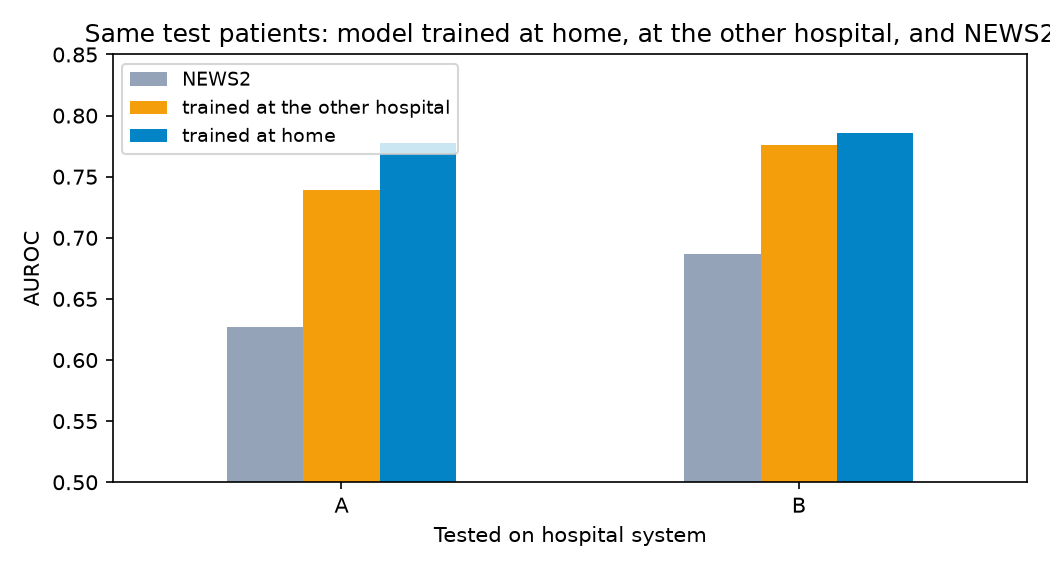

Source data for this figure (header and first rows):
test hospital, trained on, setting, AUROC, AUPRC, hours alarmed %, catches %
A, A, home, 0.7774, 0.07152, 31.46, 70.88
A, B, unseen, 0.7389, 0.05631, 17.61, 49.59
A, -, NEWS2, 0.6273, 0.02083, 29.74, 47.28
B, A, unseen, 0.7762, 0.03436, 23.31, 61.06
B, B, home, 0.786, 0.05711, 17.06, 54.78
B, -, NEWS2, 0.687, 0.01756, 18.32, 43.35
